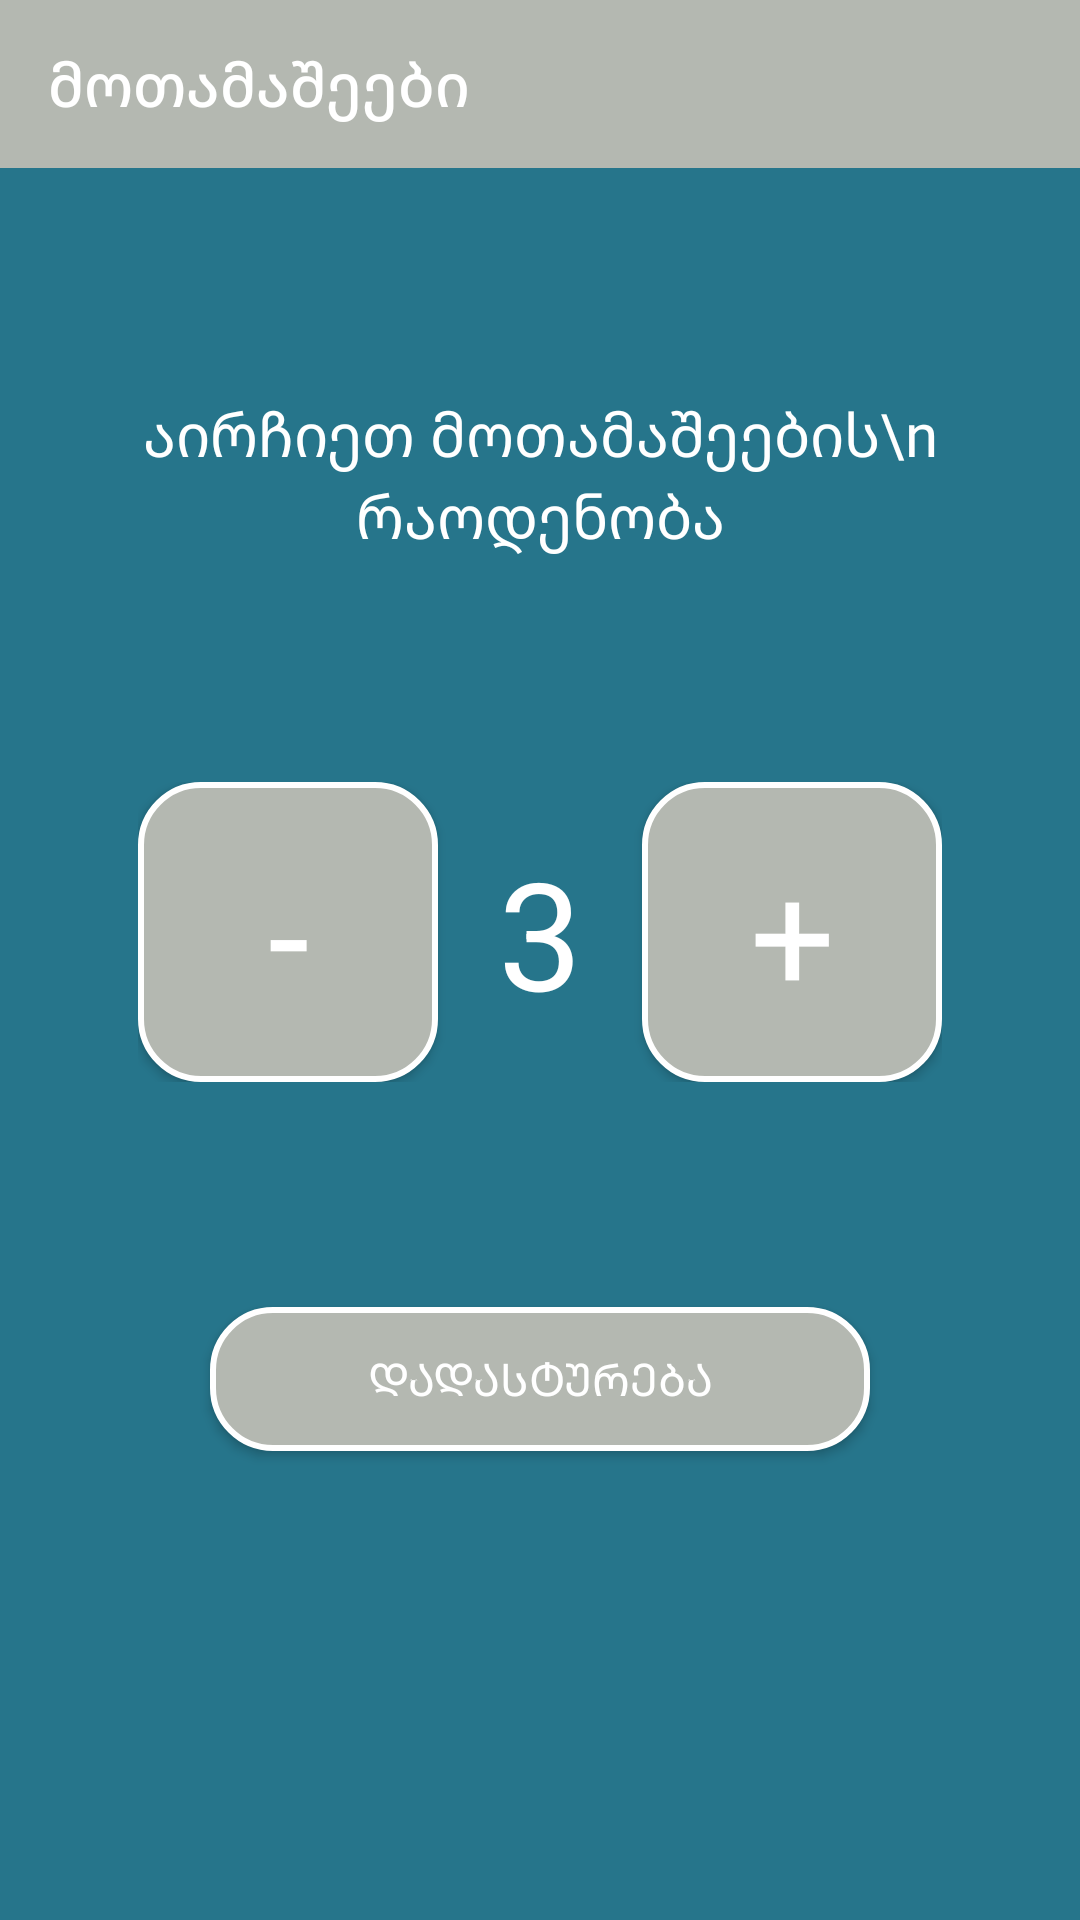

This screen was rendered from an Android layout file. Write that file and the resources it references.
<!-- AndroidManifest.xml: activity theme Theme.AppCompat.DayNight.NoActionBar -->
<!-- res/layout/activity_players.xml -->
<?xml version="1.0" encoding="utf-8"?>
<LinearLayout xmlns:android="http://schemas.android.com/apk/res/android"
    xmlns:app="http://schemas.android.com/apk/res-auto"
    xmlns:tools="http://schemas.android.com/tools"
    android:layout_width="match_parent"
    android:layout_height="match_parent"
    android:background="@color/background"
    android:orientation="vertical"
    tools:context=".PlayersActivity">


    <androidx.appcompat.widget.Toolbar
        android:id="@+id/toolbar_players"
        android:layout_width="match_parent"
        android:layout_height="?attr/actionBarSize"
        app:title="მოთამაშეები"
        app:titleTextColor="@color/white"
        android:background="@color/grey"
        />

    <TextView
        android:layout_width="wrap_content"
        android:layout_height="wrap_content"
        android:text="აირჩიეთ მოთამაშეების\n რაოდენობა"
        android:textColor="@color/white"
        android:gravity="center"
        android:layout_gravity="center"
        android:textSize="20sp"
        android:fontFamily="@font/carbon"
        android:layout_marginTop="75dp"
        />


    <LinearLayout
        android:layout_width="wrap_content"
        android:layout_height="wrap_content"
        android:orientation="horizontal"
        android:layout_marginTop="75dp"
        android:layout_gravity="center"
        android:gravity="center"
        >


        <android.widget.Button
            android:id="@+id/btn_minus_players"
            android:layout_width="100dp"
            android:layout_height="100dp"
            android:background="@drawable/button"
            android:text="-"
            android:textSize="50sp"
            android:textColor="@color/white"
            android:fontFamily="@font/carbon"

            />

        <TextView
            android:id="@+id/tv_players"
            android:layout_width="wrap_content"
            android:layout_height="wrap_content"
            android:text="3"
            android:textColor="@color/white"
            android:gravity="center"
            android:layout_gravity="center"
            android:textSize="50sp"
            android:layout_marginStart="20dp"

            />

        <android.widget.Button
            android:id="@+id/btn_plus_players"
            android:layout_width="100dp"
            android:layout_height="100dp"
            android:background="@drawable/button"
            android:text="+"
            android:textSize="50sp"
            android:textColor="@color/white"
            android:fontFamily="@font/carbon"
           android:layout_marginStart="20dp"
            />


    </LinearLayout>


    <android.widget.Button
        android:id="@+id/btn_accept_players"
        android:layout_width="220dp"
        android:layout_height="wrap_content"
        android:background="@drawable/button"
        android:text="დადასტურება"
        android:layout_marginTop="75dp"
        android:textColor="@color/white"
        android:fontFamily="@font/carbon"
        android:textSize="15sp"
        android:layout_gravity="center"



        />



</LinearLayout>
<!-- resources referenced by this layout -->
<resources>
  <color name="background">#26758B</color>
  <color name="grey">#B4B8B1</color>
  <color name="white">#FFFFFFFF</color>
  <!-- drawable button (drawable) -->
  <?xml version="1.0" encoding="utf-8"?>
  <shape android:shape="rectangle" xmlns:android="http://schemas.android.com/apk/res/android">
  
      <solid android:color="@color/grey"/>
  
      <stroke android:width="2dp"
          android:color="@color/white"
          />
      <corners android:radius="20dp"/>
  
  </shape>
</resources>
